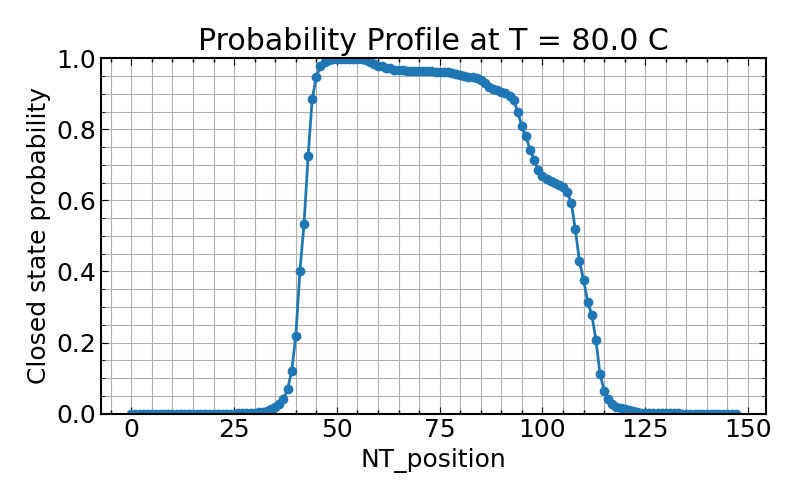

The table this chart was drawn from, first rows:
, NT position, Closed state probability
0, 1, 1.7366405837035394e-06
1, 2, 2.937792242511867e-06
2, 3, 3.4975950430396938e-06
3, 4, 4.393465082282041e-06
4, 5, 4.939611284278587e-06
5, 6, 5.150352188447061e-06
6, 7, 5.330114166287333e-06
7, 8, 5.703149777029562e-06
8, 9, 5.9979700686646475e-06
9, 10, 6.560240856069741e-06
10, 11, 8.595636650276853e-06
11, 12, 1.2792999333331964e-05
12, 13, 2.074060166877453e-05
13, 14, 3.569003362033571e-05
14, 15, 4.6512287390178385e-05
15, 16, 5.1821073294310925e-05
16, 17, 6.0834817517163104e-05
17, 18, 6.725127721407286e-05
18, 19, 7.659034978690269e-05
19, 20, 8.432108558909161e-05
20, 21, 9.782384425284221e-05
21, 22, 0.0001232
22, 23, 0.0001446
23, 24, 0.0001527
24, 25, 0.0001641
25, 26, 0.0001875
26, 27, 0.0002648
27, 28, 0.0003302
28, 29, 0.0004233
29, 30, 0.0007246
30, 31, 0.001345
31, 32, 0.003351
32, 33, 0.005047
33, 34, 0.00795
34, 35, 0.0134
35, 36, 0.018
36, 37, 0.02588
37, 38, 0.04066
38, 39, 0.06839
39, 40, 0.1204
40, 41, 0.218
41, 42, 0.4012
42, 43, 0.5343
43, 44, 0.7254
44, 45, 0.8868
45, 46, 0.9479
46, 47, 0.9781
47, 48, 0.9896
48, 49, 0.9952
49, 50, 0.9973
50, 51, 0.9984
51, 52, 0.9988
52, 53, 0.9989
53, 54, 0.9989
54, 55, 0.9988
55, 56, 0.9983
56, 57, 0.9974
57, 58, 0.9949
58, 59, 0.99
59, 60, 0.9833
... 88 more rows
